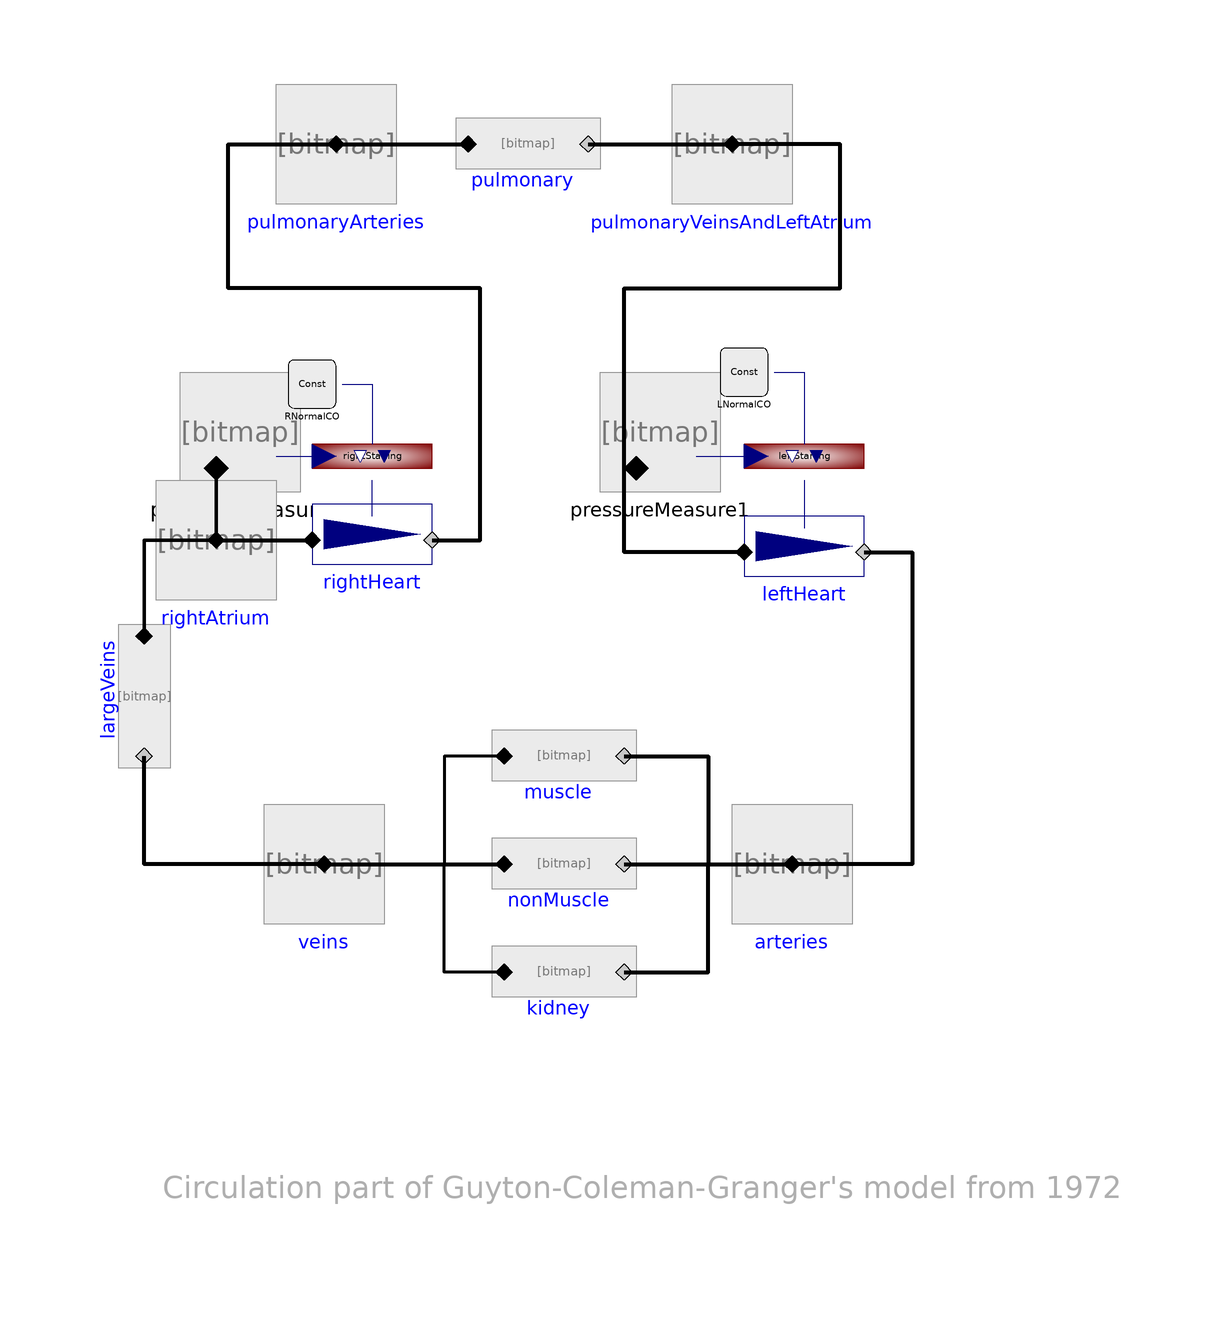

The Modelica model whose source follows is shown above as a component diagram (icons at their Placement, wires along their Line points).

model CardiovascularSystem_GCG
      "Cardiovascular part of Guyton-Coleman-Granger's model from 1972"
       extends Modelica.Icons.Example;

       import Physiolibrary.Hydraulic;

      Components.ElasticVessel pulmonaryVeinsAndLeftAtrium(
        volume_start(displayUnit="l") = 0.0004,
        ZeroPressureVolume(displayUnit="l") = 0.0004,
        Compliance(displayUnit="l/mmHg") = 7.5006157584566e-08)
        annotation (Placement(transformation(extent={{4,74},{24,94}})));
      Components.ElasticVessel
                     pulmonaryArteries(
        ZeroPressureVolume(displayUnit="l") = 0.00030625,
        Compliance(displayUnit="l/mmHg") = 3.6002955640592e-08,
        volume_start(displayUnit="l") = 0.00038)
        annotation (Placement(transformation(extent={{-62,74},{-42,94}})));
      Hydraulic.Components.Conductor
               pulmonary(Conductance(displayUnit="l/(mmHg.min)") = 4.1665920538226e-08)
        annotation (Placement(transformation(extent={{-30,74},{-10,94}})));
      Components.ElasticVessel
                     arteries(
        volume_start(displayUnit="l") = 0.00085,
        ZeroPressureVolume(displayUnit="l") = 0.000495,
        Compliance(displayUnit="l/mmHg") = 2.6627185942521e-08)
        annotation (Placement(transformation(extent={{14,-46},{34,-26}})));
      Components.ElasticVessel
                     veins(
        Compliance(displayUnit="l/mmHg") = 6.1880080007267e-07,
        volume_start(displayUnit="l") = 0.00325,
        ZeroPressureVolume(displayUnit="l") = 0.00295)
        annotation (Placement(transformation(extent={{-64,-46},{-44,-26}})));
      Hydraulic.Components.Conductor
               nonMuscle(Conductance(displayUnit="l/(mmHg.min)") = 3.5627924852669e-09)
        annotation (Placement(transformation(extent={{-24,-46},{-4,-26}})));
      Sensors.PressureMeasure
                      pressureMeasure
        annotation (Placement(transformation(extent={{-78,26},{-58,46}})));
      Components.Pump
           rightHeart(useSolutionFlowInput=true)
        annotation (Placement(transformation(extent={{-56,8},{-36,28}})));
      Physiolibrary.Types.Constants.VolumeFlowRateConst RNormalCO(k(displayUnit="l/min") = 8.3333333333333e-05)
        annotation (Placement(transformation(extent={{-60,40},{-52,48}})));
      Sensors.PressureMeasure
                      pressureMeasure1
        annotation (Placement(transformation(extent={{-8,26},{12,46}})));
      Components.Pump
           leftHeart(useSolutionFlowInput=true)
        annotation (Placement(transformation(extent={{16,6},{36,26}})));
      Physiolibrary.Types.Constants.VolumeFlowRateConst LNormalCO(k(displayUnit="l/min") = 8.3333333333333e-05)
        annotation (Placement(transformation(extent={{12,42},{20,50}})));
      Hydraulic.Components.Conductor
               kidney(Conductance(displayUnit="l/(mmHg.min)") = 1.4126159678427e-09)
        annotation (Placement(transformation(extent={{-24,-64},{-4,-44}})));
      Hydraulic.Components.Conductor
               muscle(Conductance(displayUnit="l/(mmHg.min)") = 1.3001067314658e-09)
        annotation (Placement(transformation(extent={{-24,-28},{-4,-8}})));
      Hydraulic.Components.Conductor
               largeVeins(Conductance(displayUnit="l/(mmHg.min)") = 1.6888886482791e-07)
        annotation (Placement(transformation(extent={{-10,-10},{10,10}},
            rotation=270,
            origin={-84,-8})));
      Components.ElasticVessel
                     rightAtrium(
        volume_start(displayUnit="l") = 0.0001,
        ZeroPressureVolume(displayUnit="l") = 0.0001,
        Compliance(displayUnit="l/mmHg") = 3.7503078792283e-08)
        annotation (Placement(transformation(extent={{-82,8},{-62,28}})));
      Physiolibrary.Blocks.Factors.Spline       rightStarling(data={{-6,0,0},{-3,0.15,0.104},{-1,0.52,
            0.48},{2,1.96,0.48},{4,2.42,0.123},{8,2.7,0}})
        "At filling pressure 0mmHg (because external thorax pressure is -4mmHg) is normal cardiac output (effect=1)."
        annotation (Placement(transformation(extent={{-56,22},{-36,42}})));
      Physiolibrary.Blocks.Factors.Spline       leftStarling(data={{-4,0,0},{-1,
            0.72,0.29},{0,1.01,0.29},{3,1.88,0.218333},{10,2.7,0}})
        "At filling pressure -0.0029mmHg (because external thorax pressure is -4mmHg) is normal cardiac output (effect=1)."
        annotation (Placement(transformation(extent={{16,22},{36,42}})));
    equation
      connect(pulmonaryArteries.q_in,pulmonary. q_in) annotation (Line(
          points={{-52,84},{-30,84}},
          color={0,0,0},
          thickness=1,
          smooth=Smooth.None));
      connect(pulmonary.q_out, pulmonaryVeinsAndLeftAtrium.q_in) annotation (
          Line(
          points={{-10,84},{14,84}},
          color={0,0,0},
          thickness=1,
          smooth=Smooth.None));
      connect(veins.q_in, nonMuscle.q_in)  annotation (Line(
          points={{-54,-36},{-24,-36}},
          color={0,0,0},
          thickness=1,
          smooth=Smooth.None));
      connect(nonMuscle.q_out, arteries.q_in)  annotation (Line(
          points={{-4,-36},{24,-36}},
          color={0,0,0},
          thickness=1,
          smooth=Smooth.None));
      connect(rightHeart.q_out,pulmonaryArteries. q_in) annotation (Line(
          points={{-36,18},{-28,18},{-28,60},{-70,60},{-70,84},{-52,84}},
          color={0,0,0},
          thickness=1,
          smooth=Smooth.None));
      connect(leftHeart.q_in, pulmonaryVeinsAndLeftAtrium.q_in) annotation (
          Line(
          points={{16,16},{-4,16},{-4,60},{32,60},{32,84},{14,84}},
          color={0,0,0},
          thickness=1,
          smooth=Smooth.None));
      connect(leftHeart.q_out,arteries. q_in) annotation (Line(
          points={{36,16},{44,16},{44,-36},{24,-36}},
          color={0,0,0},
          thickness=1,
          smooth=Smooth.None));
      connect(pressureMeasure.q_in,rightHeart. q_in) annotation (Line(
          points={{-72,30},{-72,18},{-56,18}},
          color={0,0,0},
          thickness=1,
          smooth=Smooth.None));
      connect(pressureMeasure1.q_in, pulmonaryVeinsAndLeftAtrium.q_in)
        annotation (Line(
          points={{-2,30},{-4,30},{-4,60},{32,60},{32,84},{14,84}},
          color={0,0,0},
          thickness=1,
          smooth=Smooth.None));
      connect(muscle.q_out, arteries.q_in) annotation (Line(
          points={{-4,-18},{10,-18},{10,-36},{24,-36}},
          color={0,0,0},
          thickness=1,
          smooth=Smooth.None));
      connect(kidney.q_out, arteries.q_in) annotation (Line(
          points={{-4,-54},{10,-54},{10,-36},{24,-36}},
          color={0,0,0},
          thickness=1,
          smooth=Smooth.None));
      connect(kidney.q_in, nonMuscle.q_in) annotation (Line(
          points={{-24,-54},{-34,-54},{-34,-36},{-24,-36}},
          color={0,0,0},
          thickness=1,
          smooth=Smooth.None));
      connect(muscle.q_in, nonMuscle.q_in) annotation (Line(
          points={{-24,-18},{-34,-18},{-34,-36},{-24,-36}},
          color={0,0,0},
          thickness=1,
          smooth=Smooth.None));
      connect(veins.q_in, largeVeins.q_out) annotation (Line(
          points={{-54,-36},{-84,-36},{-84,-18}},
          color={0,0,0},
          thickness=1,
          smooth=Smooth.None));
      connect(largeVeins.q_in, rightAtrium.q_in) annotation (Line(
          points={{-84,2},{-84,18},{-72,18}},
          color={0,0,0},
          thickness=1,
          smooth=Smooth.None));
      connect(rightAtrium.q_in, rightHeart.q_in) annotation (Line(
          points={{-72,18},{-56,18}},
          color={0,0,0},
          thickness=1,
          smooth=Smooth.None));
      connect(RNormalCO.y, rightStarling.yBase) annotation (Line(
          points={{-51,44},{-46,44},{-46,34}},
          color={0,0,127},
          smooth=Smooth.None));
      connect(pressureMeasure.actualPressure, rightStarling.u) annotation (Line(
          points={{-62,32},{-54,32}},
          color={0,0,127},
          smooth=Smooth.None));
      connect(LNormalCO.y, leftStarling.yBase) annotation (Line(
          points={{21,46},{26,46},{26,34}},
          color={0,0,127},
          smooth=Smooth.None));
      connect(pressureMeasure1.actualPressure, leftStarling.u) annotation (Line(
          points={{8,32},{18,32}},
          color={0,0,127},
          smooth=Smooth.None));
      connect(pressureMeasure.q_in, rightAtrium.q_in) annotation (Line(
          points={{-72,30},{-72,18}},
          color={0,0,0},
          thickness=1,
          smooth=Smooth.None));
      connect(rightHeart.solutionFlow, rightStarling.y) annotation (Line(
          points={{-46,22},{-46,28}},
          color={0,0,127},
          smooth=Smooth.None));
      connect(leftStarling.y, leftHeart.solutionFlow) annotation (Line(
          points={{26,28},{26,20}},
          color={0,0,127},
          smooth=Smooth.None));
      annotation (Diagram(coordinateSystem(preserveAspectRatio=false, extent={{-100,
                -100},{100,100}}), graphics={Text(
              extent={{-82,-80},{80,-100}},
              lineColor={175,175,175},
              textString=
                  "Circulation part of Guyton-Coleman-Granger's model from 1972")}),
                                              Documentation(info="<html>
<p>Cardiovascular subsystem in famous Guyton-Coleman-Granger model from 1972. </p>
<p><br/>Model, all parameters and all initial values are from article: </p>
<p>A.C. Guyton, T.G. Coleman, H.J. Granger (1972). &QUOT;Circulation: overall regulation.&QUOT; Annual review of physiology 34(1): 13-44.</p>
</html>", revisions="<html>
<p><i>2014</i></p>
<p>Marek Matejak, Charles University, Prague, Czech Republic </p>
</html>"),
        experiment(StopTime=300),
        __Dymola_experimentSetupOutput);
    end CardiovascularSystem_GCG;